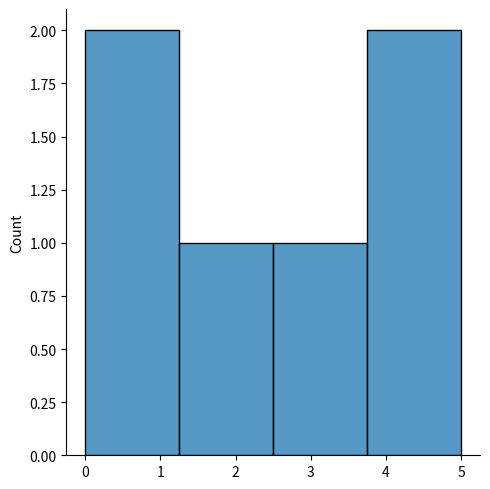

Generate this figure with matplotlib:
#  Seaborn is a library that uses Matplotlib underneath to ploat graphs.It willbe used to visualize random distributions.

# Distplots stands for distribution plot, it takes as input an array and plots a curve corresponding to the distribution of points in the array.

# Plotting a Distplot

import matplotlib.pyplot as plt
import seaborn as sns

sns.displot([0,1,2,3,4,5])

plt.show()